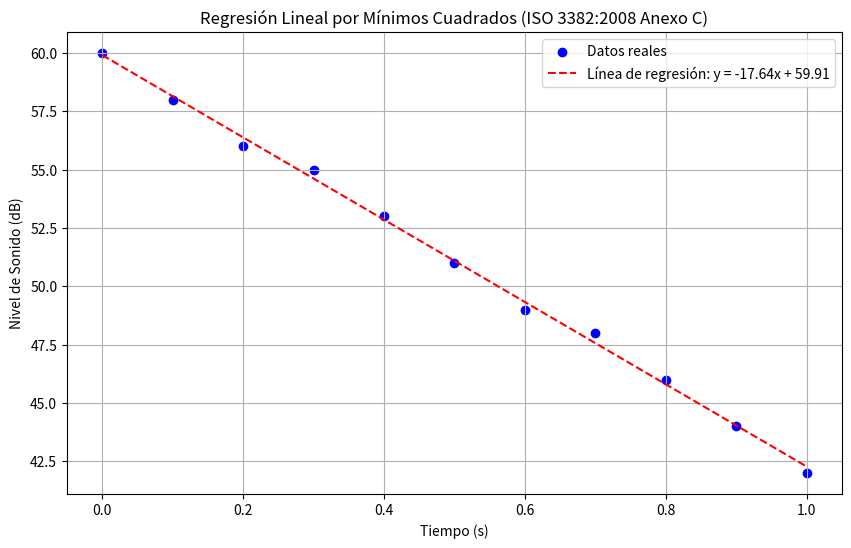

Python code for this plot:
import numpy as np

def regresion_lineal_iso3382(x, y):
    """
    Realiza una regresión lineal por mínimos cuadrados siguiendo las fórmulas
    típicamente encontradas en el Anexo C de ISO 3382:2008.

    Args:
        x_data (array-like): Datos de la variable independiente (e.g., tiempo).
        y_data (array-like): Datos de la variable dependiente (e.g., nivel de sonido en dB).

    Returns:
        tuple: Una tupla que contiene:
            - pendiente (float): La pendiente 'm' de la línea de regresión.
            - ordenada_origen (float): La ordenada al origen 'b' de la línea de regresión.
            - y_pred (numpy.ndarray): Los valores 'y' predichos por la línea de regresión.
    """
    #n = len(x_data)

    #if n == 0:
    #    raise ValueError("Los datos de entrada no pueden estar vacíos.")
    #if n != len(y_data):
    #    raise ValueError("x_data y y_data deben tener la misma longitud.")
    #if n < 2:
    #    raise ValueError("Se necesitan al menos 2 puntos para realizar una regresión lineal.")

    ## Convertir a arrays de NumPy para facilitar las operaciones
    #x = np.array(x_data)
    #y = np.array(y_data)

    n = len(x)

    # Calcular las sumatorias necesarias
    sum_xy = np.sum(x * y)
    sum_x = np.sum(x)
    sum_y = np.sum(y)
    sum_x_squared = np.sum(x**2)

    # Calcular la pendiente (m)
    # m = (n * sum(xi*yi) - sum(xi) * sum(yi)) / (n * sum(xi^2) - (sum(xi))^2)
    numerador_m = n * sum_xy - sum_x * sum_y
    denominador_m = n * sum_x_squared - sum_x**2

    if denominador_m == 0:
        raise ValueError("No se puede calcular la pendiente (denominador es cero). Esto puede ocurrir si todos los valores de x son iguales.")

    pendiente = numerador_m / denominador_m

    # Calcular la ordenada al origen (b)
    # b = mean(y) - m * mean(x)
    media_x = np.mean(x)
    media_y = np.mean(y)

    ordenada_origen = media_y - pendiente * media_x

    # Calcular los valores y predichos
    y_pred = pendiente * x + ordenada_origen

    return pendiente, ordenada_origen, y_pred

# --- Ejemplo de Uso ---
if __name__ == "__main__":
    # Datos de ejemplo (simulando decaimiento de sonido)
    # Tiempo en segundos
    tiempo = np.array([0, 0.1, 0.2, 0.3, 0.4, 0.5, 0.6, 0.7, 0.8, 0.9, 1.0])
    # Nivel de sonido en dB (disminuyendo)
    nivel_sonido = np.array([60, 58, 56, 55, 53, 51, 49, 48, 46, 44, 42])

    try:
        m, b, y_ajustado = regresion_lineal_iso3382(tiempo, nivel_sonido)

        print(f"Pendiente (m): {m:.4f}")
        print(f"Ordenada al origen (b): {b:.4f}")
        print("\nValores de Y ajustados (predichos):")
        for i in range(len(tiempo)):
            print(f"Tiempo: {tiempo[i]:.2f}s, Nivel real: {nivel_sonido[i]:.2f}dB, Nivel ajustado: {y_ajustado[i]:.2f}dB")

        # Opcional: Visualizar los resultados
        import matplotlib.pyplot as plt

        plt.figure(figsize=(10, 6))
        plt.scatter(tiempo, nivel_sonido, label='Datos reales', color='blue')
        plt.plot(tiempo, y_ajustado, color='red', linestyle='--', label=f'Línea de regresión: y = {m:.2f}x + {b:.2f}')
        plt.title('Regresión Lineal por Mínimos Cuadrados (ISO 3382:2008 Anexo C)')
        plt.xlabel('Tiempo (s)')
        plt.ylabel('Nivel de Sonido (dB)')
        plt.legend()
        plt.grid(True)
        plt.show()

    except ValueError as e:
        print(f"Error: {e}")

    # Ejemplo con datos que causan error (x constante)
    # try:
    #     tiempo_error = np.array([1, 1, 1, 1, 1])
    #     nivel_error = np.array([10, 20, 30, 40, 50])
    #     m_err, b_err, y_err_pred = regresion_lineal_iso3382(tiempo_error, nivel_error)
    # except ValueError as e:
    #     print(f"\nError esperado: {e}")
